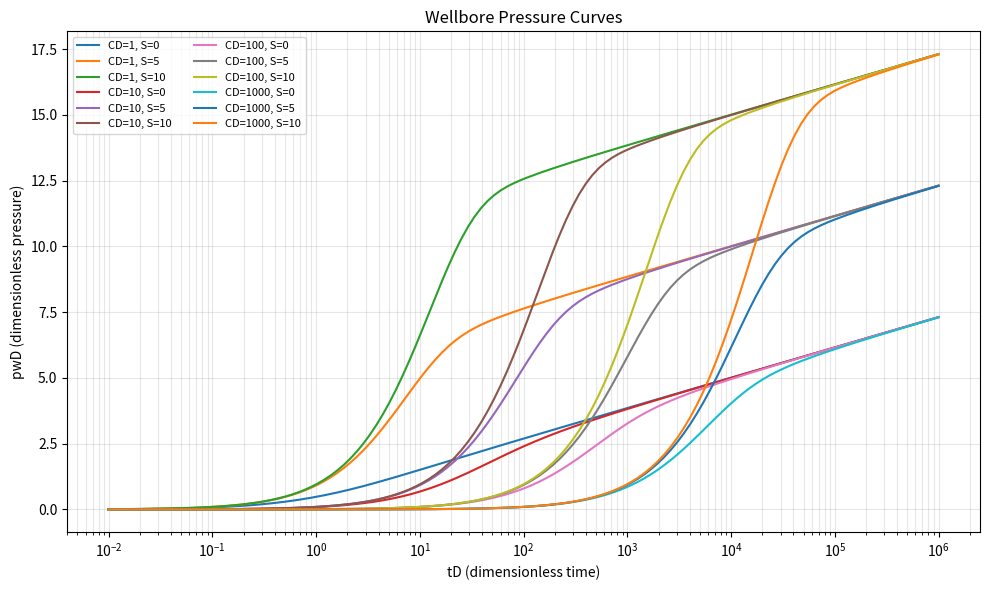

Generate this figure with matplotlib:
"""
Wellbore Pressure Data Generator
================================

Generates dimensionless wellbore pressure (pwD) vs. dimensionless time (tD)
data for well-testing problems with wellbore storage and skin effects.

The governing PDE in radial coordinates is:

    ∂²pD/∂rD² + (1/rD)(∂pD/∂rD) = ∂pD/∂tD

with:
    - Initial condition:  pD(rD, 0) = 0
    - Outer boundary:     pD(∞, tD) = 0
    - Inner boundary:
        CD * dpwD/dtD - (∂pD/∂rD)|_{rD=1} = 1   (wellbore storage)
        pwD = [pD - S * (∂pD/∂rD)]|_{rD=1}       (skin effect)

The Laplace-domain analytical solution for the wellbore pressure is:

    p̄wD(u) = [K0(√u) + S·√u·K1(√u)]
              / [u · (√u·K1(√u) + CD·u·(K0(√u) + S·√u·K1(√u)))]

where K0 and K1 are modified Bessel functions of the second kind,
and u is the Laplace variable.

Inversion to the time domain uses the Stehfest algorithm.
"""

import math
import numpy as np


def _stehfest_weights(n_stehfest=12):
    """Compute Stehfest algorithm weights for numerical Laplace inversion.

    Parameters
    ----------
    n_stehfest : int
        Number of terms in the Stehfest expansion (must be even).

    Returns
    -------
    weights : np.ndarray of shape (n_stehfest,)
    """
    if n_stehfest % 2 != 0:
        raise ValueError("n_stehfest must be even")

    n_half = n_stehfest // 2
    weights = np.zeros(n_stehfest)

    for i in range(1, n_stehfest + 1):
        total = 0.0
        k_min = (i + 1) // 2
        k_max = min(i, n_half)
        for k in range(k_min, k_max + 1):
            numer = k ** n_half * math.factorial(2 * k)
            denom = (
                math.factorial(n_half - k)
                * math.factorial(k)
                * math.factorial(k - 1)
                * math.factorial(i - k)
                * math.factorial(2 * k - i)
            )
            total += numer / denom
        weights[i - 1] = (-1) ** (n_half + i) * total

    return weights


def _pwd_laplace(u, cd, s):
    """Evaluate the Laplace-domain wellbore pressure solution.

    Parameters
    ----------
    u : float
        Laplace variable.
    cd : float
        Dimensionless wellbore storage coefficient.
    s : float
        Skin factor.

    Returns
    -------
    pwd_bar : float
        Laplace-domain wellbore pressure.
    """
    from scipy.special import kv  # modified Bessel function K_nu

    sqrt_u = np.sqrt(u)
    k0 = kv(0, sqrt_u)
    k1 = kv(1, sqrt_u)

    numerator = k0 + s * sqrt_u * k1
    denominator = u * (sqrt_u * k1 + cd * u * (k0 + s * sqrt_u * k1))

    return numerator / denominator


def compute_pwd(td_array, cd, s, n_stehfest=12):
    """Compute dimensionless wellbore pressure pwD at given times.

    Uses the Stehfest algorithm to numerically invert the Laplace-domain
    analytical solution.

    Parameters
    ----------
    td_array : np.ndarray
        Array of dimensionless times at which to evaluate pwD.
    cd : float
        Dimensionless wellbore storage coefficient.
    s : float
        Skin factor.
    n_stehfest : int
        Number of terms in Stehfest inversion (must be even).

    Returns
    -------
    pwd : np.ndarray
        Dimensionless wellbore pressure values at the given times.
    """
    weights = _stehfest_weights(n_stehfest)
    ln2 = math.log(2)
    pwd = np.zeros_like(td_array, dtype=np.float64)

    for j, t in enumerate(td_array):
        if t <= 0:
            pwd[j] = 0.0
            continue
        total = 0.0
        for i in range(1, n_stehfest + 1):
            u = i * ln2 / t
            total += weights[i - 1] * _pwd_laplace(u, cd, s)
        pwd[j] = ln2 / t * total

    return pwd


def generate_dataset(
    cd_values,
    s_values,
    n_time_points=256,
    td_min=0.01,
    td_max=1e6,
    n_stehfest=12,
):
    """Generate a dataset of wellbore pressure curves.

    For each (CD, S) combination, computes pwD(tD) over a log-spaced
    time grid.

    Parameters
    ----------
    cd_values : array-like
        List of dimensionless wellbore storage coefficients.
    s_values : array-like
        List of skin factor values.
    n_time_points : int
        Number of time grid points (log-spaced).
    td_min : float
        Minimum dimensionless time.
    td_max : float
        Maximum dimensionless time.
    n_stehfest : int
        Number of terms for Stehfest inversion.

    Returns
    -------
    td_array : np.ndarray of shape (n_time_points,)
        Log-spaced dimensionless time grid.
    pressures : np.ndarray of shape (n_samples, n_time_points)
        Wellbore pressure curves, one per (CD, S) combination.
    params : np.ndarray of shape (n_samples, 2)
        Corresponding [CD, S] parameters.
    """
    td_array = np.logspace(np.log10(td_min), np.log10(td_max), n_time_points)

    pressures = []
    params = []
    for cd in cd_values:
        for s in s_values:
            pwd = compute_pwd(td_array, cd, s, n_stehfest)
            pressures.append(pwd)
            params.append([cd, s])

    pressures = np.array(pressures)
    params = np.array(params)
    return td_array, pressures, params


if __name__ == "__main__":
    # Quick test / demo
    import matplotlib

    matplotlib.use("Agg")
    import matplotlib.pyplot as plt

    cd_vals = [1.0, 10.0, 100.0, 1000.0]
    s_vals = [0.0, 5.0, 10.0]
    td, pressures, params = generate_dataset(
        cd_vals, s_vals, n_time_points=128, td_min=0.01, td_max=1e6
    )

    fig, ax = plt.subplots(figsize=(10, 6))
    for i, (cd, s) in enumerate(params):
        ax.semilogx(td, pressures[i], label=f"CD={cd:.0f}, S={s:.0f}")
    ax.set_xlabel("tD (dimensionless time)")
    ax.set_ylabel("pwD (dimensionless pressure)")
    ax.set_title("Wellbore Pressure Curves")
    ax.legend(fontsize=8, ncol=2)
    ax.grid(True, which="both", alpha=0.3)
    plt.tight_layout()
    plt.savefig("welltest_pressure_curves.png", dpi=150)
    print("Saved welltest_pressure_curves.png")
